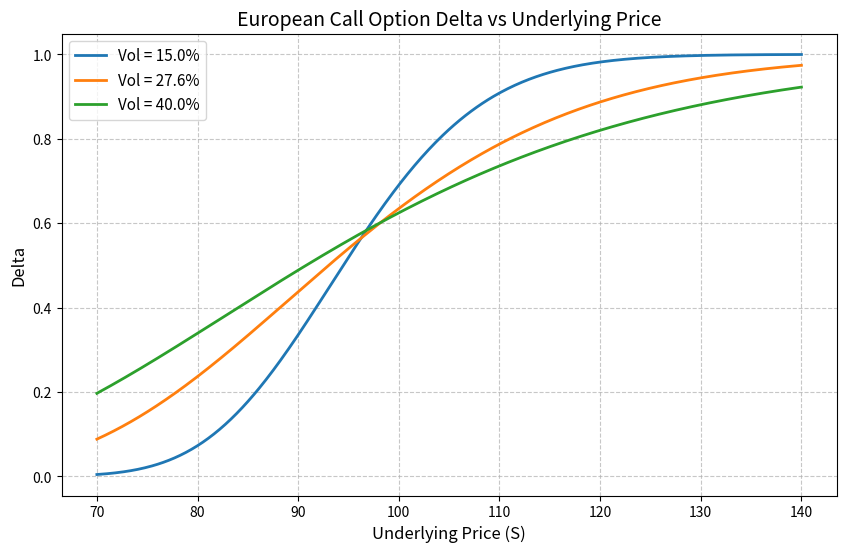

This figure's Python source:
import numpy as np
import matplotlib.pyplot as plt
from scipy.stats import norm

# ==================== 1. 参数设置 ====================
K = 97.5                  # 行权价
r = 0.043                 # 无风险利率 4.3%
T = 0.58                  # 剩余期限 0.58 年
S_min = 70                # 标的价格下限
S_max = 140               # 标的价格上限
sigma_list = [0.15, 0.276, 0.40]  # 波动率参数化列表 (15%, 27.6%, 40%)

# 标的资产价格网格
S_grid = np.linspace(S_min, S_max, 500)

# ==================== 2. 计算 Delta ====================
# 注：未指明看涨/看跌时，默认计算欧式看涨期权的 Delta = N(d1)
def calculate_call_delta(S, K, T, r, sigma):
    """
    计算欧式看涨期权的 Black-Scholes Delta
    """
    d1 = (np.log(S / K) + (r + 0.5 * sigma**2) * T) / (sigma * np.sqrt(T))
    delta = norm.cdf(d1)
    return delta

# ==================== 3. 绘图 ====================
# 设置绘图风格
plt.figure(figsize=(10, 6))

# 对每个波动率在标的网格上计算 delta 并画线
for sigma in sigma_list:
    delta_vals = calculate_call_delta(S_grid, K, T, r, sigma)
    plt.plot(S_grid, delta_vals, linewidth=2, label=f'Vol = {sigma*100:.1f}%')

# 图表标注
plt.title('European Call Option Delta vs Underlying Price', fontsize=14)
plt.xlabel('Underlying Price (S)', fontsize=12)
plt.ylabel('Delta', fontsize=12)
plt.legend(fontsize=11)
plt.grid(True, linestyle='--', alpha=0.7)

# 保存图形
figure_path = 'delta_vs_underlying.png'
plt.savefig(figure_path, dpi=150, bbox_inches='tight')
plt.close()

# ==================== 4. 计算特定点 Delta 并封装结果 ====================
# 标的等于110、波动率27.6%时的delta
S_target = 110
sigma_target = 0.276
delta_at_s110 = calculate_call_delta(S_target, K, T, r, sigma_target)

# 按输出契约存入字典
result = {
    'delta_at_s110': delta_at_s110,
    'figure_path': figure_path
}

# 控制台输出验证 (可选，便于教师投屏展示结果)
print(f"标的=110, 波动率=27.6% 时的看涨期权 Delta: {result['delta_at_s110']:.6f}")
print(f"图形已保存至: {result['figure_path']}")
